Run: headless pygame with SDL's dummy video driver; simulated clock (each Clock.tick advances the game by its frame time, no real sleeping); random seed 0; keys injected as events and as key.get_pressed() state; no mouse input.
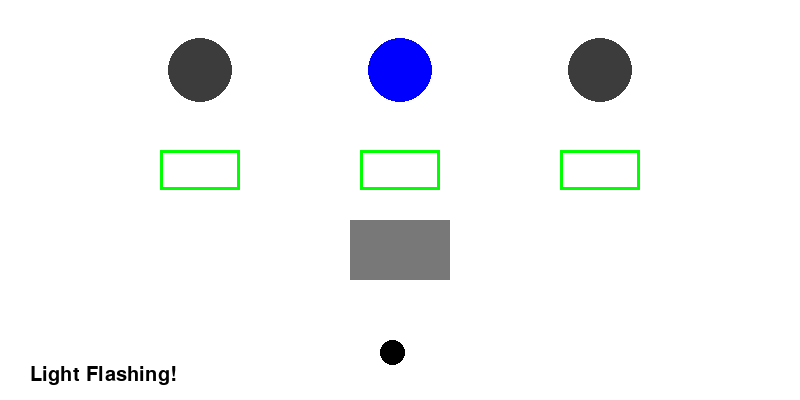
Frame 1 of 4 · flips 1–60 · no input
Frame 2 of 4 · flips 61–180 · tapped SPACE, RETURN · held RIGHT (→), D · screen unchanged from frame 1, image omitted
Frame 3 of 4 · flips 181–300 · held DOWN (↓), S · screen unchanged from frame 2, image omitted
Frame 4 of 4 · flips 301–420 · held LEFT (←), A, UP (↑), W · screen unchanged from frame 3, image omitted

The pygame program that drew these frames:

import pygame
import sys
import random
import time

pygame.init()

# Screen setup
WIDTH, HEIGHT = 800, 400
screen = pygame.display.set_mode((WIDTH, HEIGHT))
pygame.display.set_caption("PushT Environment")

# Colors
WHITE = (255,255,255)
GRAY = (120,120,120)
BLACK = (0,0,0)
RED = (255,0,0)
GREEN = (0,255,0)
BLUE = (0,0,255)
DOT_COLOR = (0,0,0)

FPS = 60
clock = pygame.time.Clock()

# Light positions
light_centers = [(200,70), (400,70), (600,70)]
light_colors = [RED, BLUE, GREEN]
target_regions = [pygame.Rect(x-40, 150, 80, 40) for (x,_) in light_centers]

# Gray box and agent
box = pygame.Rect(350, 220, 100, 60)
dot = pygame.Rect(380, 340, 25, 25)  # The agent

# State
current_light_idx = random.randint(0,2)
flash_time = time.time()
flash_duration = 1.0  # seconds
wait_k = 2.0          # k seconds after flash to allow action
k_reached = False

font = pygame.font.SysFont(None,30)

def flash_light(idx):
    pygame.draw.circle(screen, light_colors[idx], light_centers[idx], 32)
    for j in range(3):
        if j != idx:
            pygame.draw.circle(screen, (60,60,60), light_centers[j], 32)

def draw_targets():
    for rect in target_regions:
        pygame.draw.rect(screen, GREEN, rect, 3)

def reset():
    global current_light_idx, flash_time, k_reached, box, dot
    current_light_idx = random.randint(0,2)
    flash_time = time.time()
    k_reached = False
    box.x, box.y = 350, 220
    dot.x, dot.y = 380, 340

# Main loop
while True:
    screen.fill(WHITE)
    draw_targets()
    flash_light(current_light_idx)
    pygame.draw.rect(screen, GRAY, box)
    pygame.draw.ellipse(screen, DOT_COLOR, dot)
    
    # Notification
    now = time.time()
    if now - flash_time < flash_duration:
        info = font.render("Light Flashing!", True, BLACK)
    elif now - flash_time < flash_duration + wait_k:
        info = font.render("Wait for k seconds...", True, BLACK)
    else:
        info = font.render("Move the dot to push the box into green region!", True, BLACK)
        k_reached = True
    screen.blit(info, (30, HEIGHT-35))

    # Move agent after k seconds
    keys = pygame.key.get_pressed()
    speed = 4
    if k_reached:
        if keys[pygame.K_LEFT]:
            dot.x -= speed
        if keys[pygame.K_RIGHT]:
            dot.x += speed
        if keys[pygame.K_UP]:
            dot.y -= speed
        if keys[pygame.K_DOWN]:
            dot.y += speed

        # Check for pushing the box
        if dot.colliderect(box):
            bx_dir = 1 if dot.centerx > box.centerx else -1
            by_dir = 1 if dot.centery > box.centery else -1
            box.x += bx_dir * speed
            box.y += by_dir * speed

    # Win condition
    if box.colliderect(target_regions[current_light_idx]):
        win_text = font.render("Good job! Resetting...", True, BLACK)
        screen.blit(win_text, (300, 10))
        pygame.display.flip()
        pygame.time.wait(1200)
        reset()
        continue

    for event in pygame.event.get():
        if event.type == pygame.QUIT:
            pygame.quit()
            sys.exit()

    pygame.display.flip()
    clock.tick(FPS)
